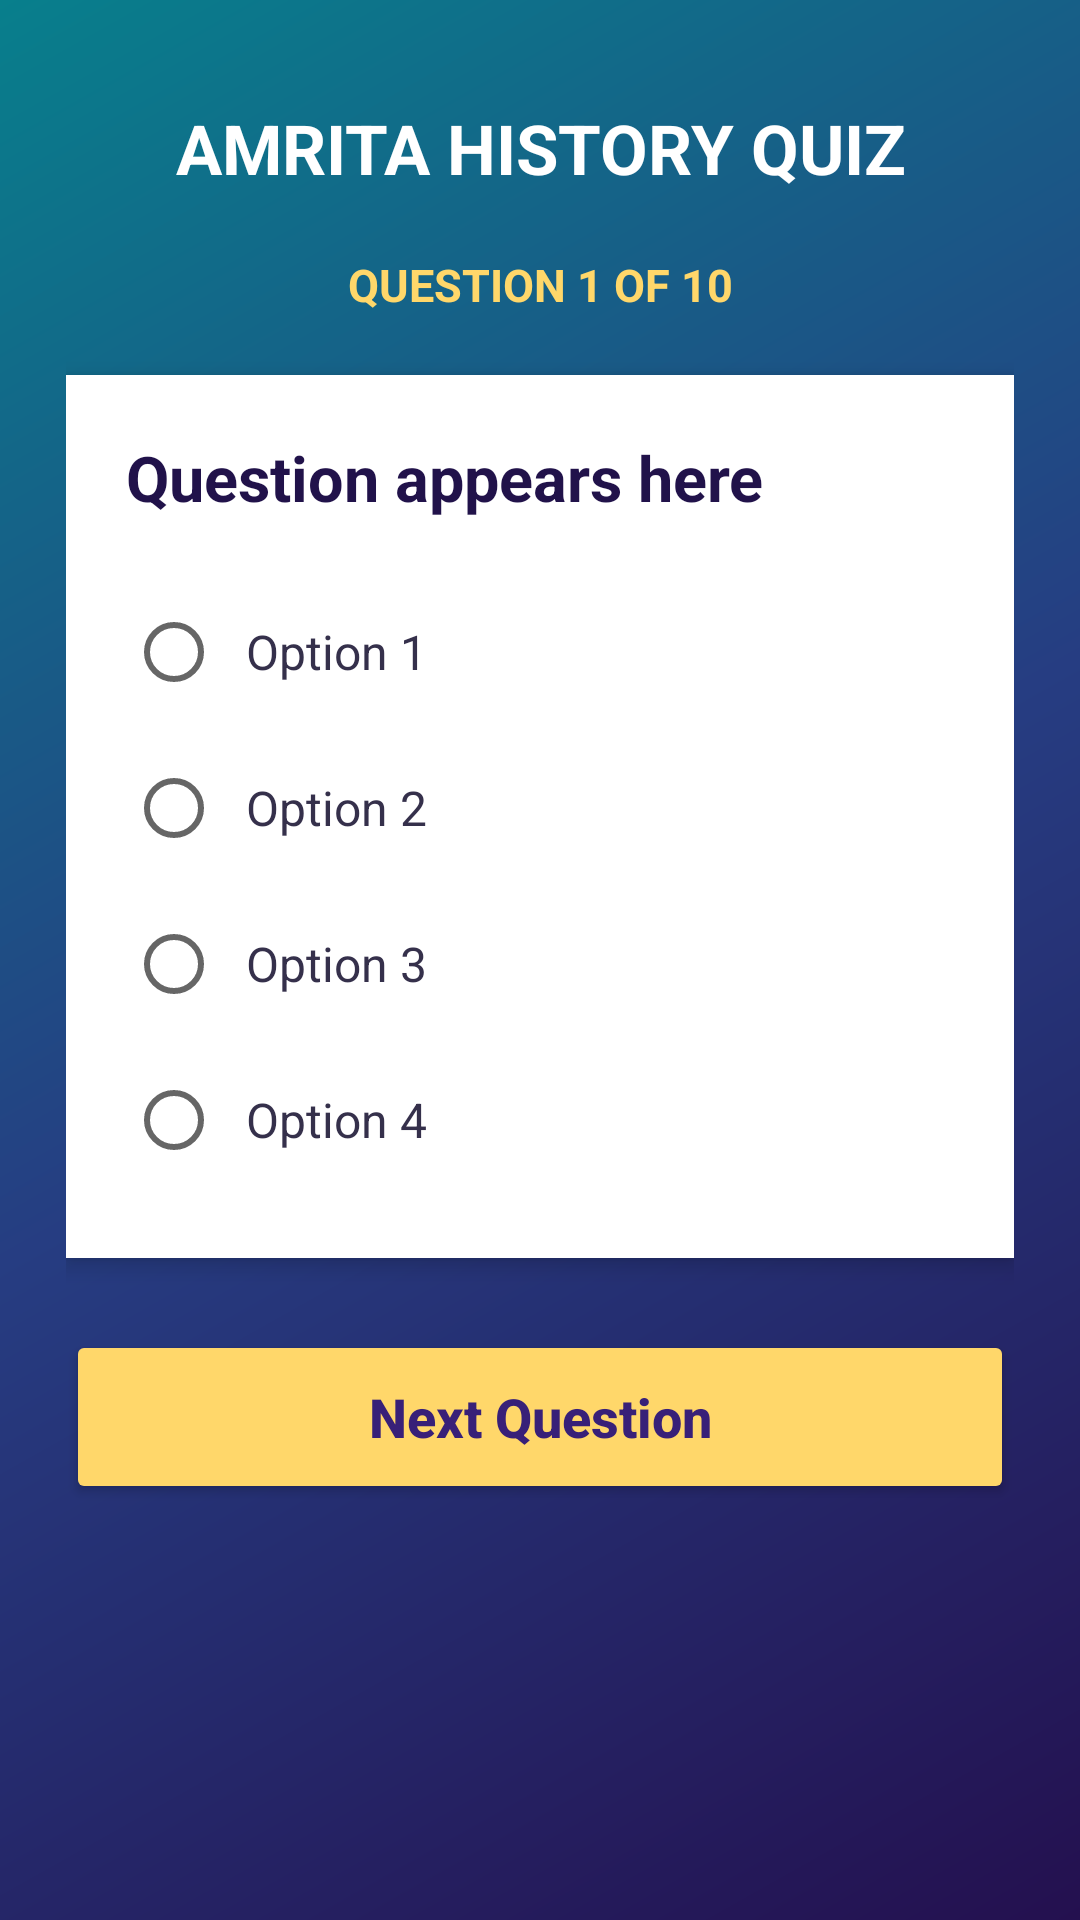

This screen was rendered from an Android layout file. Write that file and the resources it references.
<!-- AndroidManifest.xml: application theme android:Theme.Material.Light.NoActionBar -->
<!-- res/layout/activity_quiz.xml -->
<?xml version="1.0" encoding="utf-8"?>
<ScrollView xmlns:android="http://schemas.android.com/apk/res/android"
    android:layout_width="match_parent"
    android:layout_height="match_parent"
    android:fillViewport="true"
    android:background="@drawable/bg_gradient">

    <LinearLayout
        android:layout_width="match_parent"
        android:layout_height="wrap_content"
        android:orientation="vertical"
        android:padding="22dp">

        <TextView
            android:layout_width="match_parent"
            android:layout_height="wrap_content"
            android:text="AMRITA HISTORY QUIZ"
            android:textColor="#FFFFFF"
            android:textSize="23sp"
            android:textStyle="bold"
            android:gravity="center"
            android:layout_marginTop="12dp"
            android:layout_marginBottom="20dp" />

        <TextView
            android:id="@+id/progressText"
            android:layout_width="match_parent"
            android:layout_height="wrap_content"
            android:text="QUESTION 1 OF 10"
            android:textColor="#FFD76A"
            android:textSize="15sp"
            android:textStyle="bold"
            android:gravity="center"
            android:layout_marginBottom="20dp" />

        <LinearLayout
            android:layout_width="match_parent"
            android:layout_height="wrap_content"
            android:orientation="vertical"
            android:padding="20dp"
            android:background="#FFFFFF"
            android:elevation="4dp">

            <TextView
                android:id="@+id/questionText"
                android:layout_width="match_parent"
                android:layout_height="wrap_content"
                android:text="Question appears here"
                android:textColor="#21124A"
                android:textSize="21sp"
                android:textStyle="bold"
                android:lineSpacingExtra="5dp"
                android:layout_marginBottom="18dp" />

            <RadioGroup
                android:id="@+id/optionsGroup"
                android:layout_width="match_parent"
                android:layout_height="wrap_content"
                android:orientation="vertical">

                <RadioButton
                    android:id="@+id/option1"
                    android:layout_width="match_parent"
                    android:layout_height="wrap_content"
                    android:minHeight="52dp"
                    android:padding="8dp"
                    android:text="Option 1"
                    android:textColor="#35304B"
                    android:textSize="16sp" />

                <RadioButton
                    android:id="@+id/option2"
                    android:layout_width="match_parent"
                    android:layout_height="wrap_content"
                    android:minHeight="52dp"
                    android:padding="8dp"
                    android:text="Option 2"
                    android:textColor="#35304B"
                    android:textSize="16sp" />

                <RadioButton
                    android:id="@+id/option3"
                    android:layout_width="match_parent"
                    android:layout_height="wrap_content"
                    android:minHeight="52dp"
                    android:padding="8dp"
                    android:text="Option 3"
                    android:textColor="#35304B"
                    android:textSize="16sp" />

                <RadioButton
                    android:id="@+id/option4"
                    android:layout_width="match_parent"
                    android:layout_height="wrap_content"
                    android:minHeight="52dp"
                    android:padding="8dp"
                    android:text="Option 4"
                    android:textColor="#35304B"
                    android:textSize="16sp" />
            </RadioGroup>
        </LinearLayout>

        <Button
            android:id="@+id/nextButton"
            android:layout_width="match_parent"
            android:layout_height="58dp"
            android:text="Next Question"
            android:textAllCaps="false"
            android:textSize="18sp"
            android:textStyle="bold"
            android:textColor="#382078"
            android:backgroundTint="#FFD76A"
            android:layout_marginTop="24dp"
            android:layout_marginBottom="20dp" />
    </LinearLayout>
</ScrollView>
<!-- resources referenced by this layout -->
<resources>
  <!-- drawable bg_gradient (drawable) -->
  <?xml version="1.0" encoding="utf-8"?>
  <shape xmlns:android="http://schemas.android.com/apk/res/android" android:shape="rectangle">
      <gradient
          android:angle="135"
          android:startColor="#24104F"
          android:centerColor="#263D82"
          android:endColor="#087F8C"
          android:type="linear" />
  </shape>
</resources>
